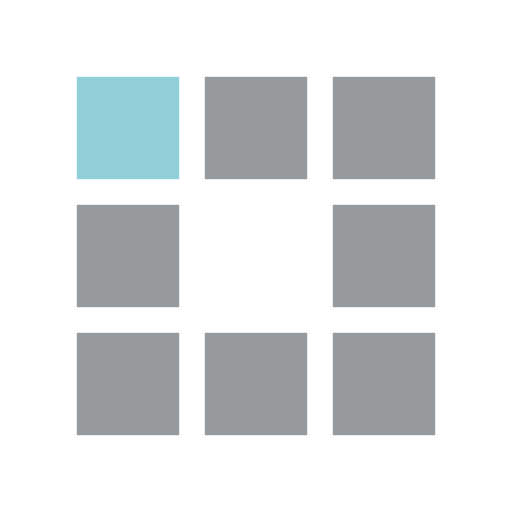
t = 0.00 s
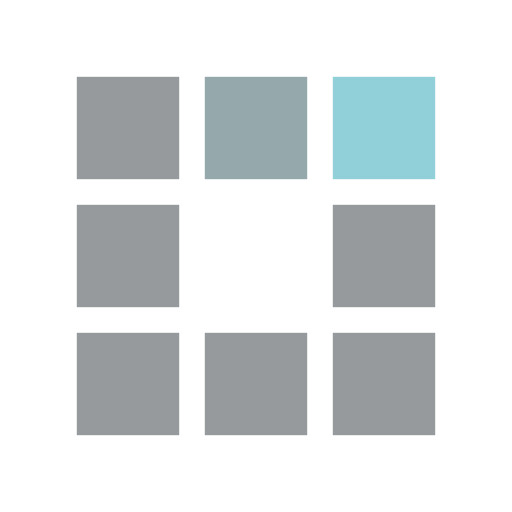
t = 0.30 s
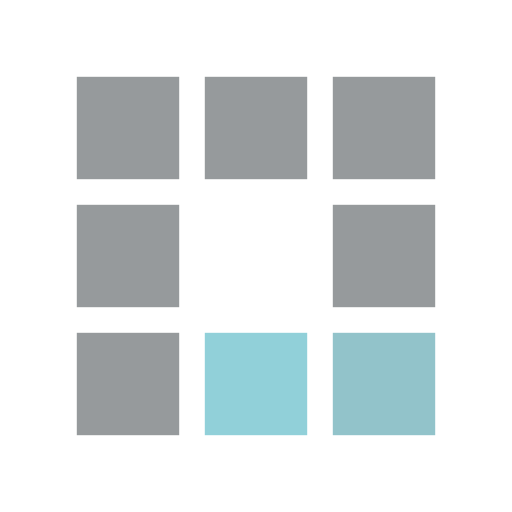
t = 0.63 s
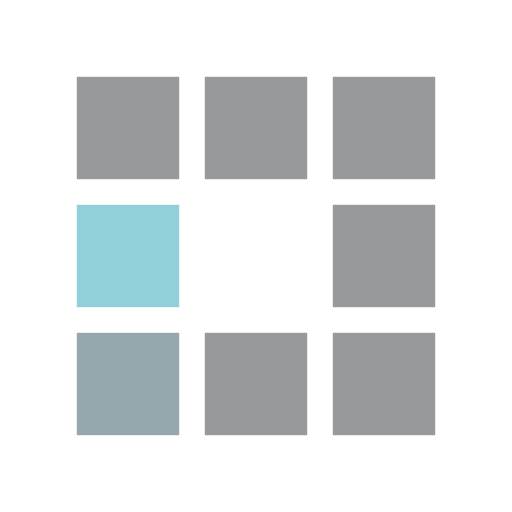
t = 0.93 s
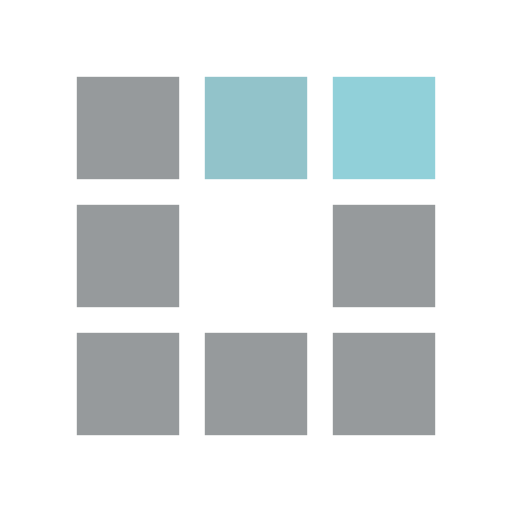
t = 1.25 s
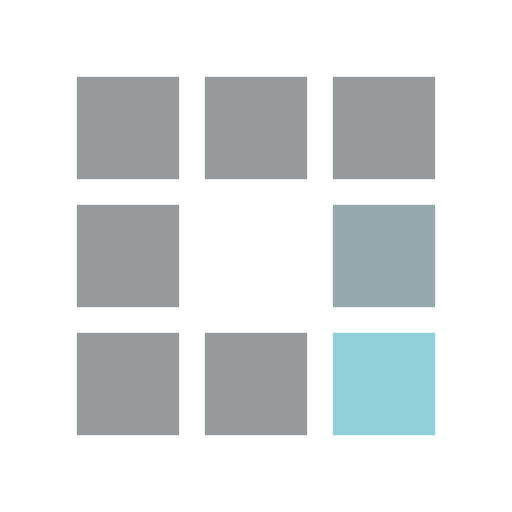
t = 1.55 s

The animated SVG that drew these frames (rendered in a browser with its animation timeline set to each time). Animation: 8 SMIL elements (animate=8); one cycle of 1.88 s, repeats indefinitely.

<?xml version="1.0" encoding="utf-8"?><svg width='176px' height='176px' xmlns="http://www.w3.org/2000/svg" viewBox="0 0 100 100" preserveAspectRatio="xMidYMid" class="uil-squares"><rect x="0" y="0" width="100" height="100" fill="none" class="bk"></rect><rect x="15" y="15" width="20" height="20" fill="#969a9c" class="sq"><animate attributeName="fill" from="#969a9c" to="#91d0d9" repeatCount="indefinite" dur="1s" begin="0.0s" values="#91d0d9;#91d0d9;#969a9c;#969a9c" keyTimes="0;0.1;0.2;1"></animate></rect><rect x="40" y="15" width="20" height="20" fill="#969a9c" class="sq"><animate attributeName="fill" from="#969a9c" to="#91d0d9" repeatCount="indefinite" dur="1s" begin="0.125s" values="#91d0d9;#91d0d9;#969a9c;#969a9c" keyTimes="0;0.1;0.2;1"></animate></rect><rect x="65" y="15" width="20" height="20" fill="#969a9c" class="sq"><animate attributeName="fill" from="#969a9c" to="#91d0d9" repeatCount="indefinite" dur="1s" begin="0.25s" values="#91d0d9;#91d0d9;#969a9c;#969a9c" keyTimes="0;0.1;0.2;1"></animate></rect><rect x="15" y="40" width="20" height="20" fill="#969a9c" class="sq"><animate attributeName="fill" from="#969a9c" to="#91d0d9" repeatCount="indefinite" dur="1s" begin="0.875s" values="#91d0d9;#91d0d9;#969a9c;#969a9c" keyTimes="0;0.1;0.2;1"></animate></rect><rect x="65" y="40" width="20" height="20" fill="#969a9c" class="sq"><animate attributeName="fill" from="#969a9c" to="#91d0d9" repeatCount="indefinite" dur="1s" begin="0.375" values="#91d0d9;#91d0d9;#969a9c;#969a9c" keyTimes="0;0.1;0.2;1"></animate></rect><rect x="15" y="65" width="20" height="20" fill="#969a9c" class="sq"><animate attributeName="fill" from="#969a9c" to="#91d0d9" repeatCount="indefinite" dur="1s" begin="0.75s" values="#91d0d9;#91d0d9;#969a9c;#969a9c" keyTimes="0;0.1;0.2;1"></animate></rect><rect x="40" y="65" width="20" height="20" fill="#969a9c" class="sq"><animate attributeName="fill" from="#969a9c" to="#91d0d9" repeatCount="indefinite" dur="1s" begin="0.625s" values="#91d0d9;#91d0d9;#969a9c;#969a9c" keyTimes="0;0.1;0.2;1"></animate></rect><rect x="65" y="65" width="20" height="20" fill="#969a9c" class="sq"><animate attributeName="fill" from="#969a9c" to="#91d0d9" repeatCount="indefinite" dur="1s" begin="0.5s" values="#91d0d9;#91d0d9;#969a9c;#969a9c" keyTimes="0;0.1;0.2;1"></animate></rect></svg>